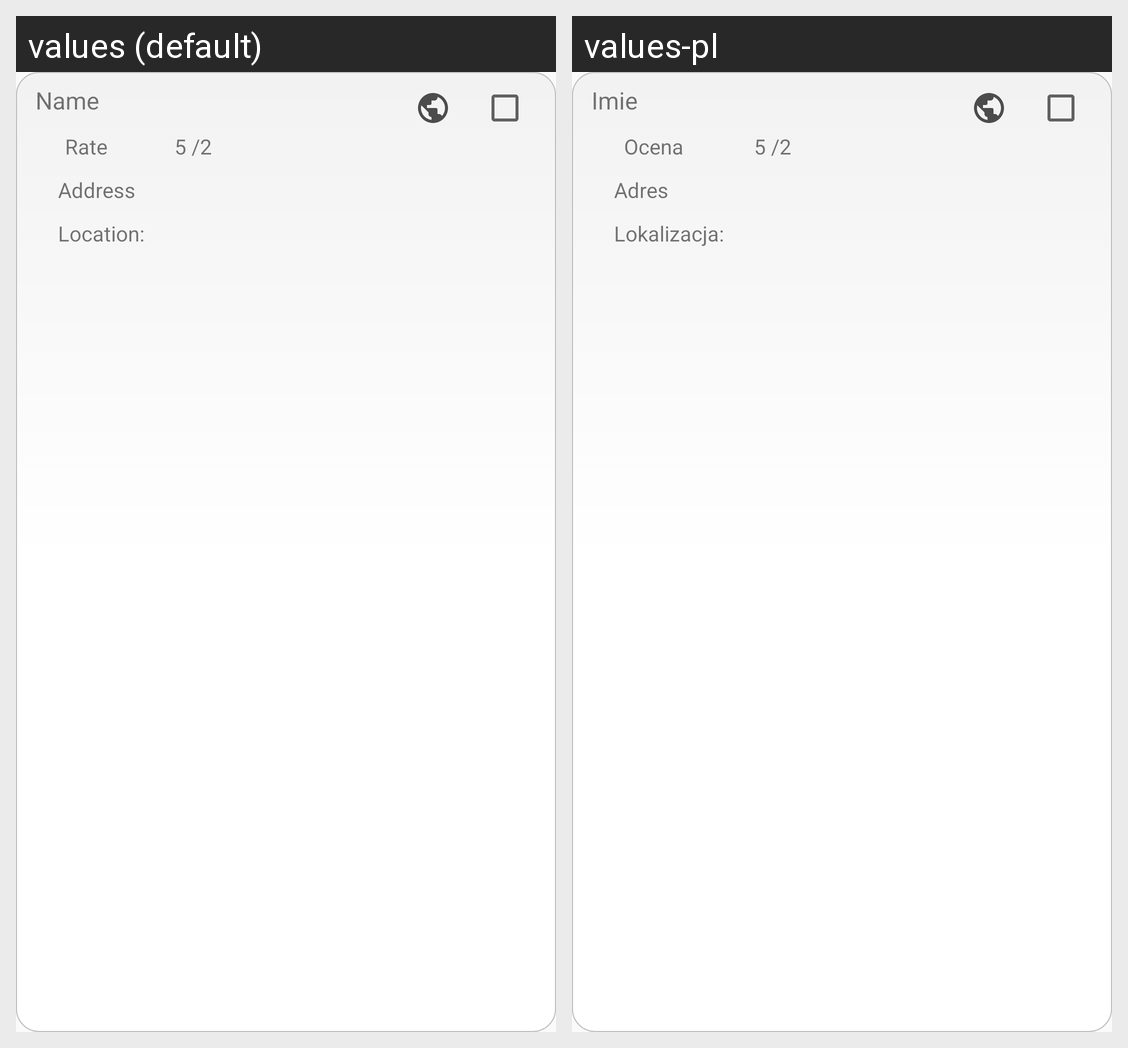

Strings drawn on this Android screen and how each of the app's shown locales translates them:
Android screen res/layout/google_attraction_item_layout.xml rendered under 2 locales, left to right: values (default), values-pl. Device: Nexus 5 (rendered at 1080×1920; each locale shown at half size, 540×960, under a caption strip naming it); theme AppTheme.
Strings drawn on this screen, with the default value and each locale's value (text and hints the layout hard-codes, and strings that could not be matched under every locale, appear in the picture but are not listed):

hint_name
  values: Name
  values-pl: Imie

rate
  values: Rate
  values-pl: Ocena

address
  values: Address
  values-pl: Adres

location_title
  values: Location:
  values-pl: Lokalizacja:
